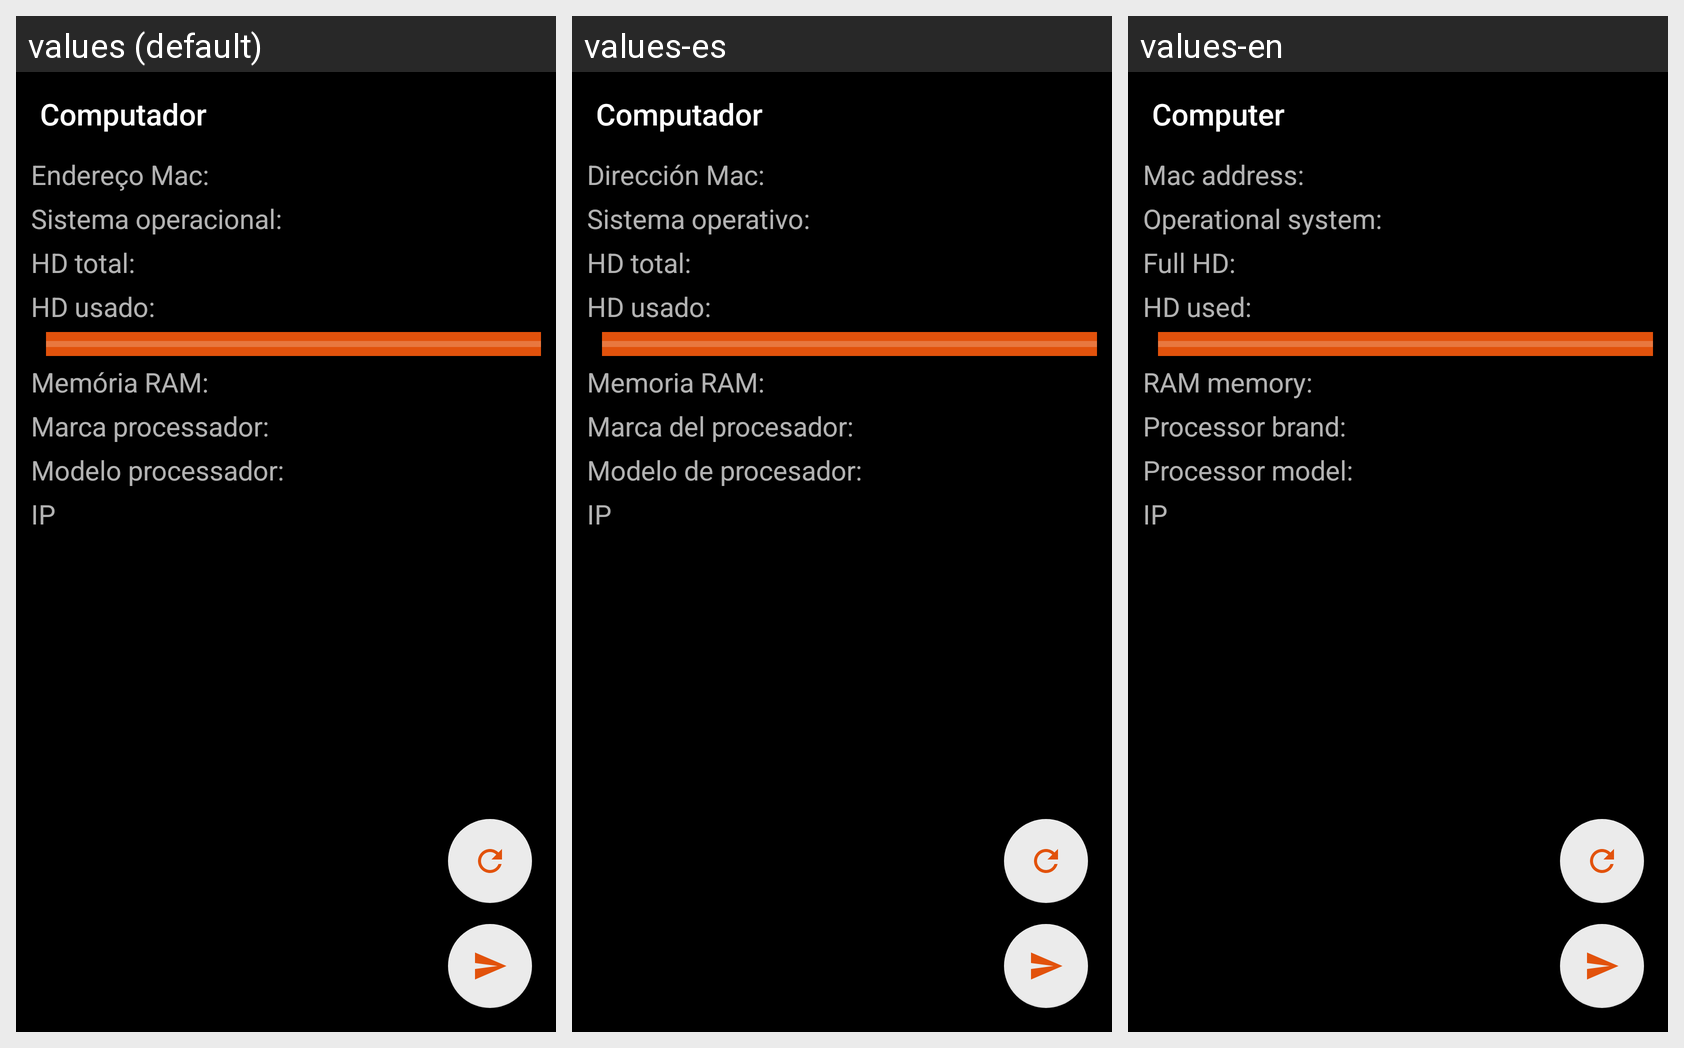

This grid shows one Android layout under several languages. Give, for every string resource on the screen, its name, the default text and each shown locale's text.
Android screen res/layout/activity_computador_especifico.xml rendered under 3 locales, left to right: values (default), values-es, values-en. Device: Nexus 5 (rendered at 1080×1920; each locale shown at half size, 540×960, under a caption strip naming it); theme AppTheme.
Strings drawn on this screen, with the default value and each locale's value (text and hints the layout hard-codes, and strings that could not be matched under every locale, appear in the picture but are not listed):

computador
  values: Computador
  values-es: Computador
  values-en: Computer

macAddress
  values: Endereço Mac:
  values-es: Dirección Mac:
  values-en: Mac address:

sistemaOperacional
  values: Sistema operacional:
  values-es: Sistema operativo:
  values-en: Operational system:

HDTotal
  values: HD total:
  values-es: HD total:
  values-en: Full HD:

HDUsado
  values: HD usado:
  values-es: HD usado:
  values-en: HD used:

memoriaRam
  values: Memória RAM:
  values-es: Memoria RAM:
  values-en: RAM memory:

processadorMarca
  values: Marca processador:
  values-es: Marca del procesador:
  values-en: Processor brand:

processadorModelo
  values: Modelo processador:
  values-es: Modelo de procesador:
  values-en: Processor model:
